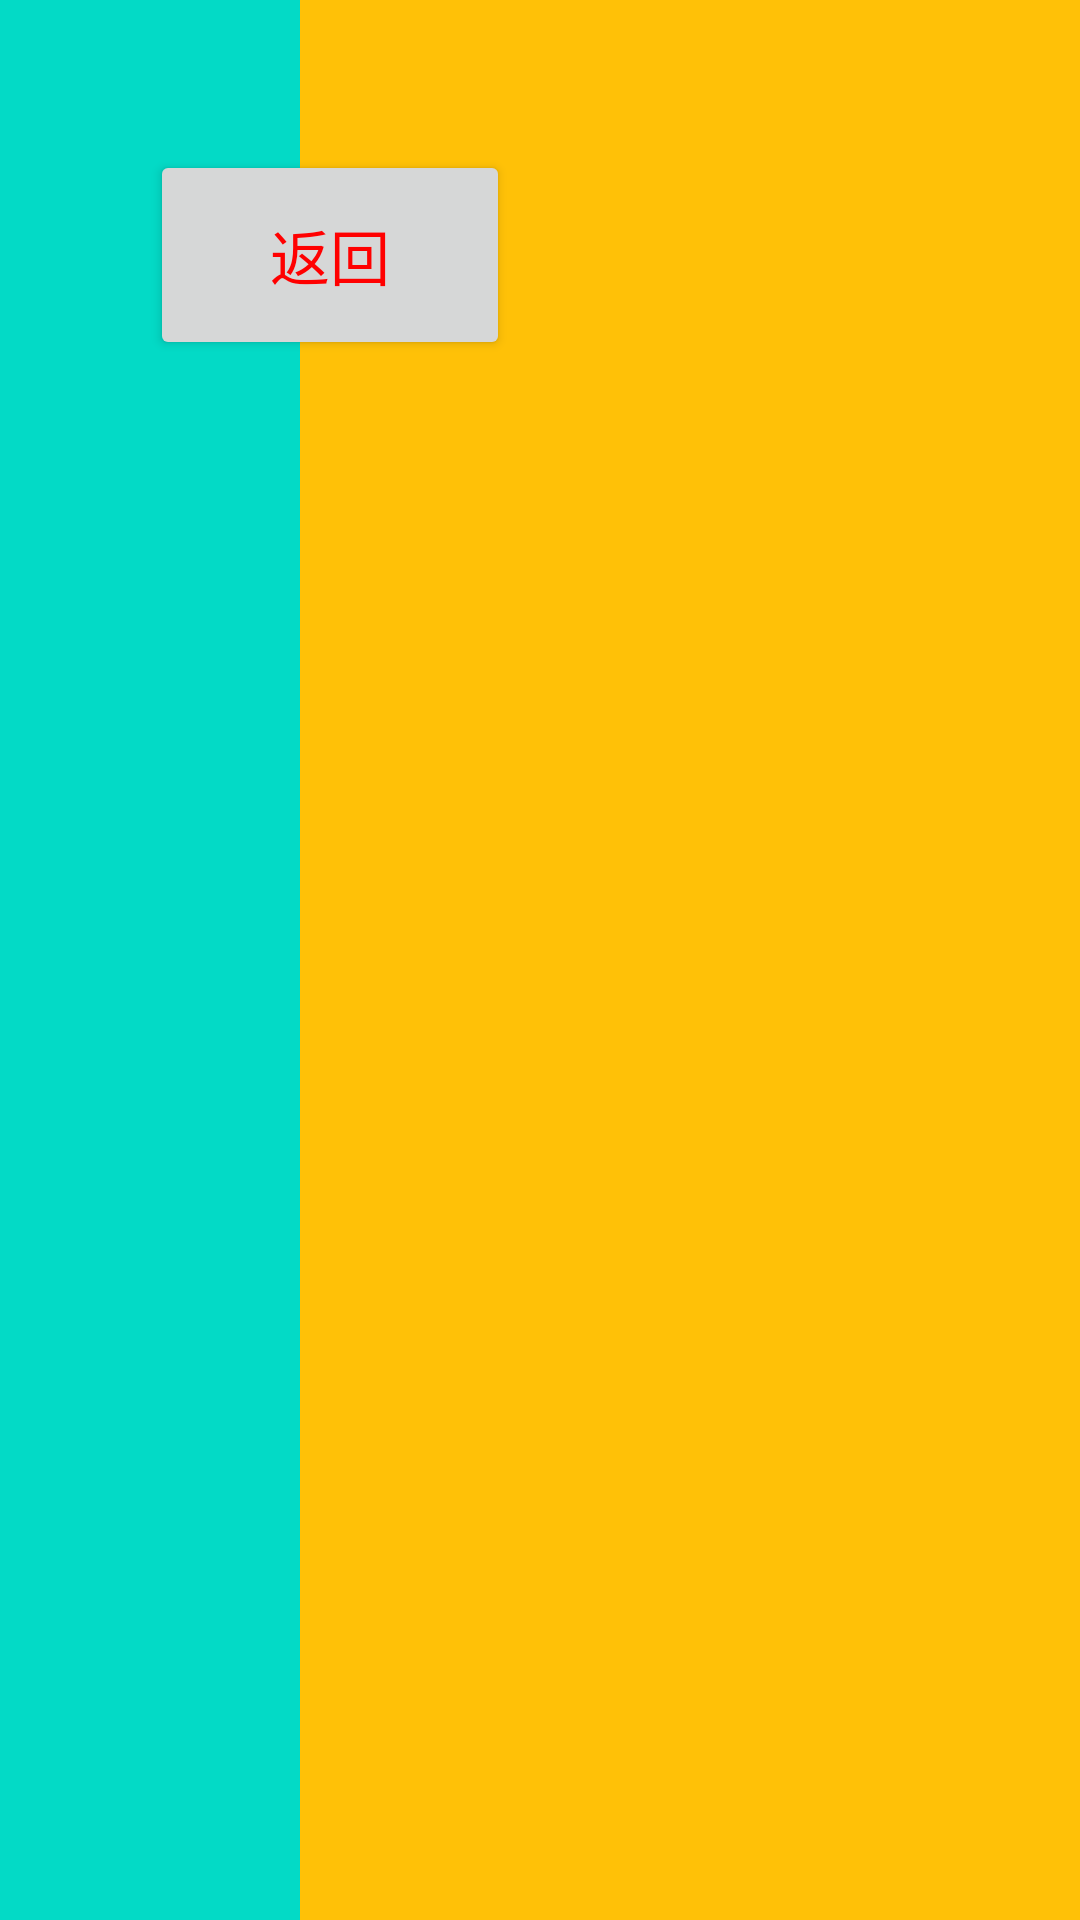

Android layout source for this screen:
<!-- AndroidManifest.xml: application theme AppTheme -->
<!-- res/layout/activity_full_screen.xml -->
<?xml version="1.0" encoding="utf-8"?>
<androidx.constraintlayout.widget.ConstraintLayout xmlns:android="http://schemas.android.com/apk/res/android"
    xmlns:app="http://schemas.android.com/apk/res-auto"
    xmlns:tools="http://schemas.android.com/tools"
    android:layout_width="match_parent"
    android:layout_height="match_parent"
    android:background="@color/colorAccent"
    tools:context=".fullscreen.FullScreenActivity">

    <View
        android:background="@color/design_default_color_secondary"
        app:layout_constraintLeft_toLeftOf="parent"
        app:layout_constraintTop_toTopOf="parent"
        app:layout_constraintBottom_toBottomOf="parent"
        android:layout_width="100dp"
        android:layout_height="match_parent" />

    <Button
        android:id="@+id/full_screen_back_btn"
        app:layout_constraintLeft_toLeftOf="parent"
        app:layout_constraintTop_toTopOf="parent"
        android:layout_margin="50dp"
        android:text="返回"
        android:textSize="20sp"
        android:textColor="@color/exo_black_opacity_70"
        android:layout_width="120dp"
        android:layout_height="70dp" />

</androidx.constraintlayout.widget.ConstraintLayout>
<!-- resources referenced by this layout -->
<resources>
  <color name="colorAccent">#FFC107</color>
  <style name="AppTheme" parent="Theme.AppCompat.Light.DarkActionBar">
          
          <item name="colorPrimary">@color/colorPrimary</item>
          <item name="colorPrimaryDark">@color/colorPrimaryDark</item>
          <item name="colorAccent">@color/colorAccent</item>
          <item name="colorControlNormal">@color/colorControlNormal</item>
          <item name="android:textColorPrimary">@color/textColorPrimary</item>
  
      </style>
  <color name="colorPrimary">#6200EE</color>
  <color name="colorPrimaryDark">#3700B3</color>
  <color name="colorControlNormal">#33ee03</color>
  <color name="textColorPrimary">#ff0000</color>
</resources>
